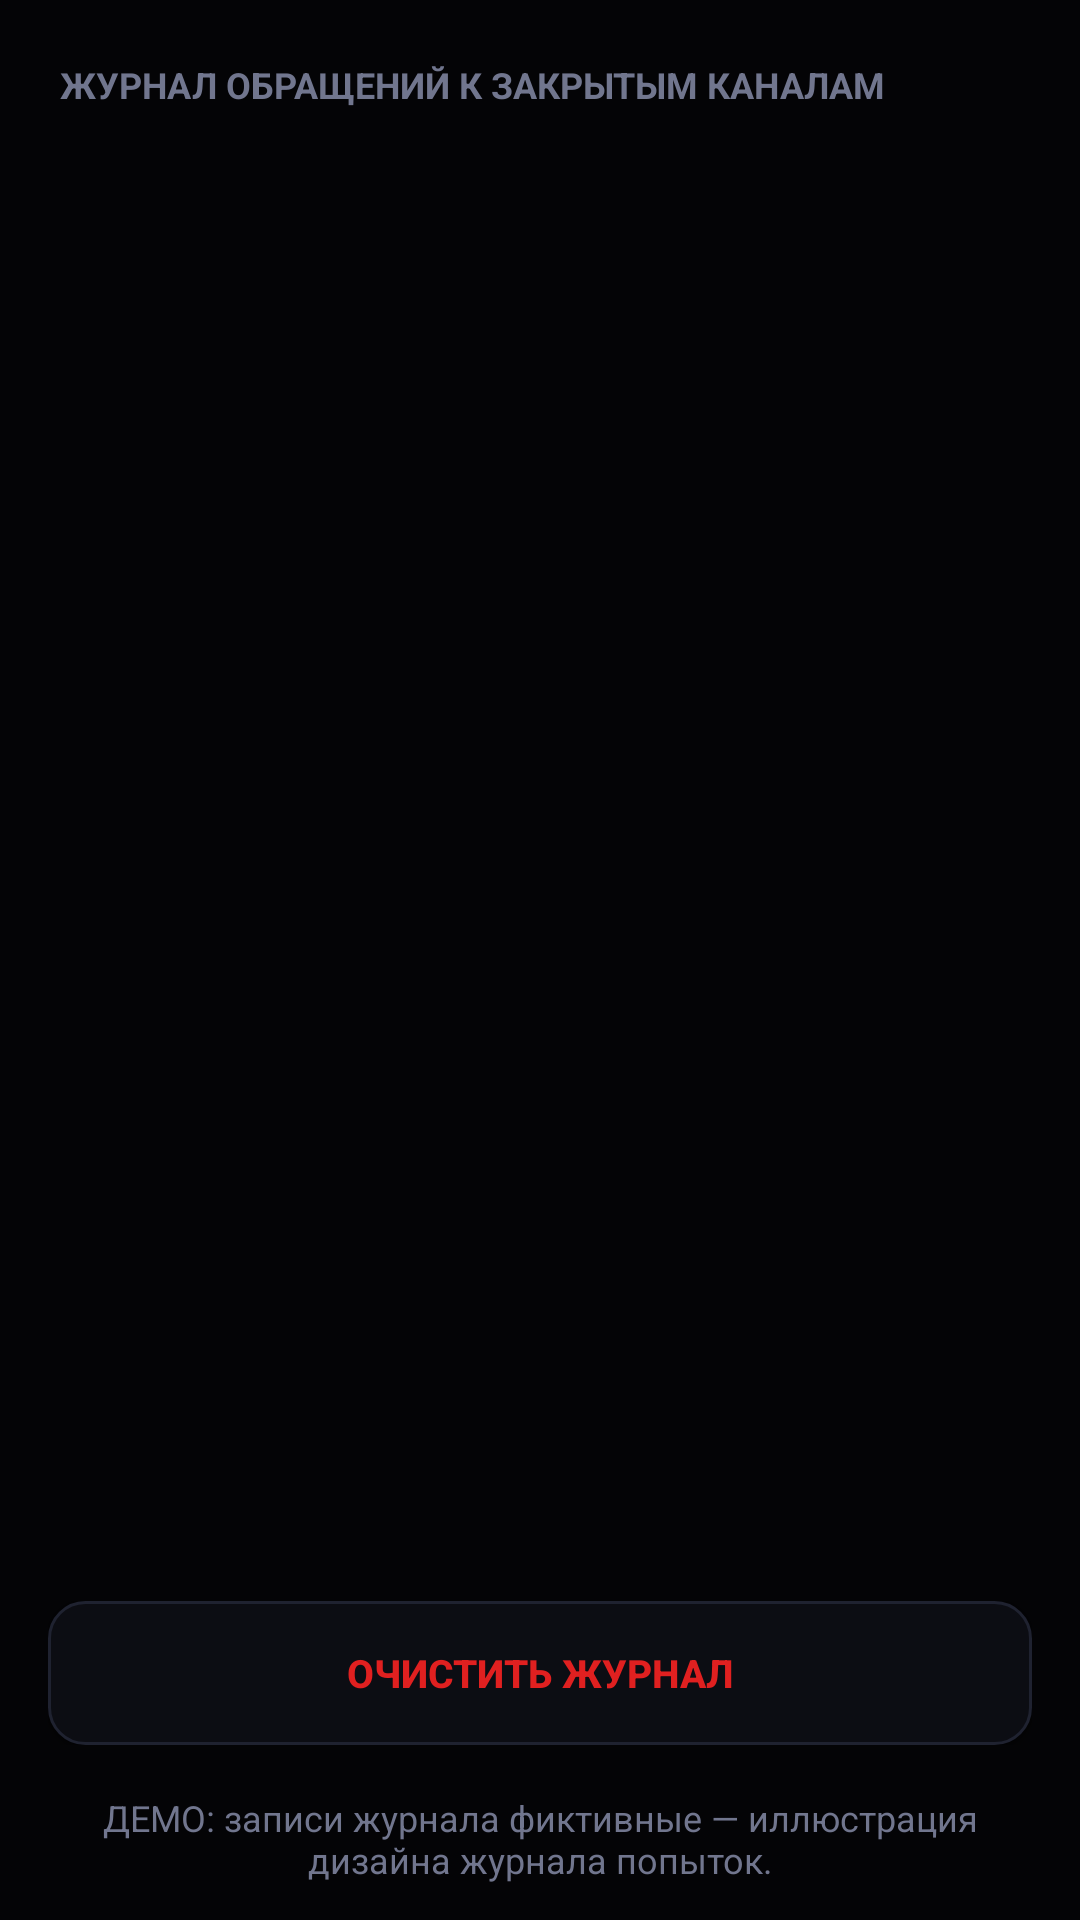

Here is an Android app screen rendered from its layout file. Give the layout XML and the strings, colors and styles it references.
<!-- AndroidManifest.xml: application theme Theme.UVOS -->
<!-- res/layout/activity_log.xml -->
<?xml version="1.0" encoding="utf-8"?>
<LinearLayout xmlns:android="http://schemas.android.com/apk/res/android"
    android:layout_width="match_parent"
    android:layout_height="match_parent"
    android:background="@color/uvos_background"
    android:orientation="vertical">

    <TextView
        android:layout_width="match_parent"
        android:layout_height="wrap_content"
        android:paddingStart="20dp"
        android:paddingTop="20dp"
        android:paddingEnd="20dp"
        android:paddingBottom="8dp"
        android:text="@string/log_title"
        android:textColor="@color/uvos_text_dim"
        android:textSize="12sp"
        android:textStyle="bold" />

    <ScrollView
        android:layout_width="match_parent"
        android:layout_height="0dp"
        android:layout_weight="1">

        <LinearLayout
            android:id="@+id/log_items_container"
            android:layout_width="match_parent"
            android:layout_height="wrap_content"
            android:orientation="vertical"
            android:paddingStart="16dp"
            android:paddingEnd="16dp"
            android:paddingBottom="16dp" />
    </ScrollView>

    <LinearLayout
        android:layout_width="match_parent"
        android:layout_height="wrap_content"
        android:padding="16dp">

        <Button
            android:id="@+id/btn_clear_log"
            android:layout_width="match_parent"
            android:layout_height="48dp"
            android:background="@drawable/bg_button_secondary"
            android:text="@string/log_clear"
            android:textColor="@color/uvos_red"
            android:textSize="13sp"
            android:textStyle="bold" />
    </LinearLayout>

    <TextView
        android:layout_width="match_parent"
        android:layout_height="wrap_content"
        android:gravity="center"
        android:paddingStart="16dp"
        android:paddingEnd="16dp"
        android:paddingBottom="12dp"
        android:text="@string/demo_note_log"
        android:textColor="@color/uvos_text_dim"
        android:textSize="12sp" />
</LinearLayout>
<!-- resources referenced by this layout -->
<resources>
  <color name="uvos_background">#040406</color>
  <color name="uvos_red">#E02020</color>
  <color name="uvos_text_dim">#71768E</color>
  <!-- drawable bg_button_secondary (drawable) -->
  <?xml version="1.0" encoding="utf-8"?>
  <selector xmlns:android="http://schemas.android.com/apk/res/android">
      <item android:state_pressed="true">
          <shape android:shape="rectangle">
              <solid android:color="@color/uvos_tile_pressed" />
              <stroke android:width="1dp" android:color="@color/uvos_divider" />
              <corners android:radius="12dp" />
          </shape>
      </item>
      <item>
          <shape android:shape="rectangle">
              <solid android:color="@color/uvos_tile" />
              <stroke android:width="1dp" android:color="@color/uvos_divider" />
              <corners android:radius="12dp" />
          </shape>
      </item>
  </selector>
  <string name="demo_note_log">ДЕМО: записи журнала фиктивные — иллюстрация дизайна журнала попыток.</string>
  <string name="log_clear">ОЧИСТИТЬ ЖУРНАЛ</string>
  <string name="log_title">ЖУРНАЛ ОБРАЩЕНИЙ К ЗАКРЫТЫМ КАНАЛАМ</string>
  <style name="Theme.UVOS" parent="android:Theme.Material.NoActionBar">
          <item name="android:windowBackground">@color/uvos_background</item>
          <item name="android:statusBarColor">@color/uvos_background</item>
          <item name="android:navigationBarColor">@color/uvos_background</item>
      </style>
  <color name="uvos_tile_pressed">#161822</color>
  <color name="uvos_divider">#1F2230</color>
  <color name="uvos_tile">#0C0D13</color>
</resources>
